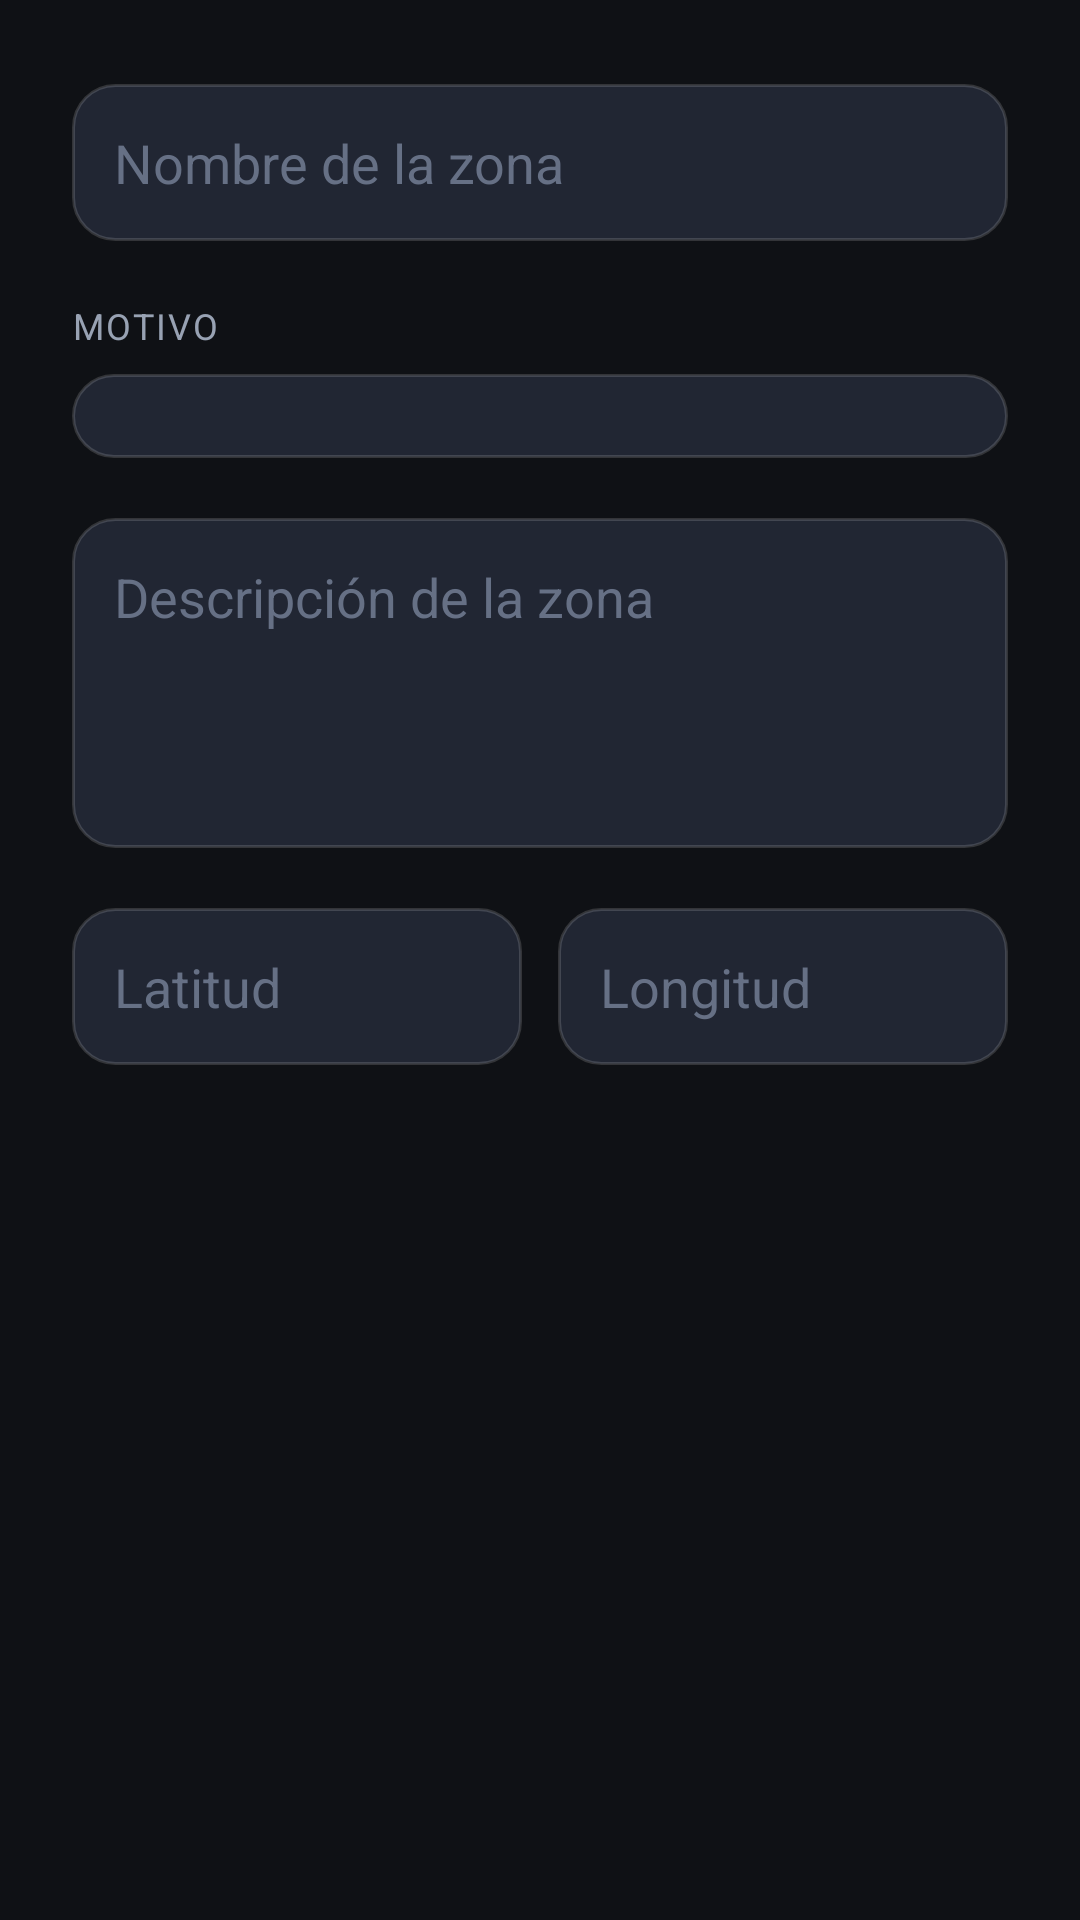

This screen was rendered from an Android layout file. Write that file and the resources it references.
<!-- AndroidManifest.xml: application theme Theme.Android1 -->
<!-- res/layout/dialog_zona.xml -->
<?xml version="1.0" encoding="utf-8"?>
<ScrollView xmlns:android="http://schemas.android.com/apk/res/android"
    android:layout_width="match_parent"
    android:layout_height="wrap_content">

    <androidx.constraintlayout.widget.ConstraintLayout
        xmlns:app="http://schemas.android.com/apk/res-auto"
        android:layout_width="match_parent"
        android:layout_height="wrap_content"
        android:padding="24dp">

        <EditText
            android:id="@+id/campoZonaNombre"
            style="@style/CampoTexto"
            android:layout_width="0dp"
            android:layout_height="wrap_content"
            android:layout_marginTop="4dp"
            android:autofillHints=""
            android:hint="@string/form_zona_nombre_hint"
            android:inputType="textCapWords"
            app:layout_constraintEnd_toEndOf="parent"
            app:layout_constraintStart_toStartOf="parent"
            app:layout_constraintTop_toTopOf="parent" />

        <TextView
            android:id="@+id/rotuloZonaCategoria"
            style="@style/RotuloCampo"
            android:layout_marginTop="20dp"
            android:text="@string/form_categoria"
            app:layout_constraintStart_toStartOf="parent"
            app:layout_constraintTop_toBottomOf="@id/campoZonaNombre" />

        <Spinner
            android:id="@+id/spinnerZonaCategoria"
            style="@style/CampoTexto"
            android:layout_width="0dp"
            android:layout_height="wrap_content"
            android:layout_marginTop="8dp"
            android:paddingTop="14dp"
            android:paddingBottom="14dp"
            app:layout_constraintEnd_toEndOf="parent"
            app:layout_constraintStart_toStartOf="parent"
            app:layout_constraintTop_toBottomOf="@id/rotuloZonaCategoria" />

        <EditText
            android:id="@+id/campoZonaDescripcion"
            style="@style/CampoTexto"
            android:layout_width="0dp"
            android:layout_height="110dp"
            android:layout_marginTop="20dp"
            android:gravity="top"
            android:hint="@string/form_zona_descripcion_hint"
            android:inputType="textMultiLine"
            app:layout_constraintEnd_toEndOf="parent"
            app:layout_constraintStart_toStartOf="parent"
            app:layout_constraintTop_toBottomOf="@id/spinnerZonaCategoria" />

        <EditText
            android:id="@+id/campoZonaLatitud"
            style="@style/CampoTexto"
            android:layout_width="0dp"
            android:layout_height="wrap_content"
            android:layout_marginTop="20dp"
            android:layout_marginEnd="6dp"
            android:autofillHints=""
            android:hint="@string/form_latitud_hint"
            android:inputType="numberDecimal|numberSigned"
            app:layout_constraintEnd_toStartOf="@id/campoZonaLongitud"
            app:layout_constraintStart_toStartOf="parent"
            app:layout_constraintTop_toBottomOf="@id/campoZonaDescripcion" />

        <EditText
            android:id="@+id/campoZonaLongitud"
            style="@style/CampoTexto"
            android:layout_width="0dp"
            android:layout_height="wrap_content"
            android:layout_marginStart="6dp"
            android:autofillHints=""
            android:hint="@string/form_longitud_hint"
            android:inputType="numberDecimal|numberSigned"
            app:layout_constraintEnd_toEndOf="parent"
            app:layout_constraintStart_toEndOf="@id/campoZonaLatitud"
            app:layout_constraintTop_toTopOf="@id/campoZonaLatitud" />

    </androidx.constraintlayout.widget.ConstraintLayout>

</ScrollView>
<!-- resources referenced by this layout -->
<resources>
  <string name="form_categoria">Motivo</string>
  <string name="form_latitud_hint">Latitud</string>
  <string name="form_longitud_hint">Longitud</string>
  <string name="form_zona_descripcion_hint">Descripción de la zona</string>
  <string name="form_zona_nombre_hint">Nombre de la zona</string>
  <style name="CampoTexto" parent="Widget.AppCompat.EditText">
          <item name="android:background">@drawable/campo_texto</item>
          <item name="android:textColor">@color/textoPrimario</item>
          <item name="android:textColorHint">@color/textoTenue</item>
          <item name="android:padding">14dp</item>
      </style>
  <style name="RotuloCampo">
          <item name="android:layout_width">wrap_content</item>
          <item name="android:layout_height">wrap_content</item>
          <item name="android:textColor">@color/textoSecundario</item>
          <item name="android:textSize">12sp</item>
          <item name="android:letterSpacing">0.06</item>
          <item name="android:textAllCaps">true</item>
      </style>
  <style name="Theme.Android1" parent="Base.Theme.Android1" />
  <!-- drawable campo_texto (drawable) -->
  <?xml version="1.0" encoding="utf-8"?>
  <shape xmlns:android="http://schemas.android.com/apk/res/android"
      android:shape="rectangle">
      <solid android:color="@color/superficie" />
      <corners android:radius="14dp" />
      <stroke
          android:width="1dp"
          android:color="@color/bordeSuave" />
  </shape>
  <color name="textoPrimario">#FFF3F5F9</color>
  <color name="textoTenue">#FF667085</color>
  <color name="textoSecundario">#FF98A2B3</color>
  <style name="Base.Theme.Android1" parent="Theme.Material3.DayNight.NoActionBar">
          <item name="android:colorBackground">@color/fondoApp</item>
          <item name="colorPrimary">@color/acento</item>
          <item name="colorOnPrimary">@color/blanco</item>
          <item name="colorSurface">@color/fondoTarjeta</item>
          <item name="android:textColorPrimary">@color/textoPrimario</item>
          <item name="android:textColorSecondary">@color/textoSecundario</item>
      </style>
  <color name="superficie">#FF212633</color>
  <color name="bordeSuave">#26FFFFFF</color>
  <color name="fondoApp">#FF0F1115</color>
  <color name="acento">#FFFF7043</color>
  <color name="blanco">#FFFFFFFF</color>
  <color name="fondoTarjeta">#FF191D26</color>
</resources>
